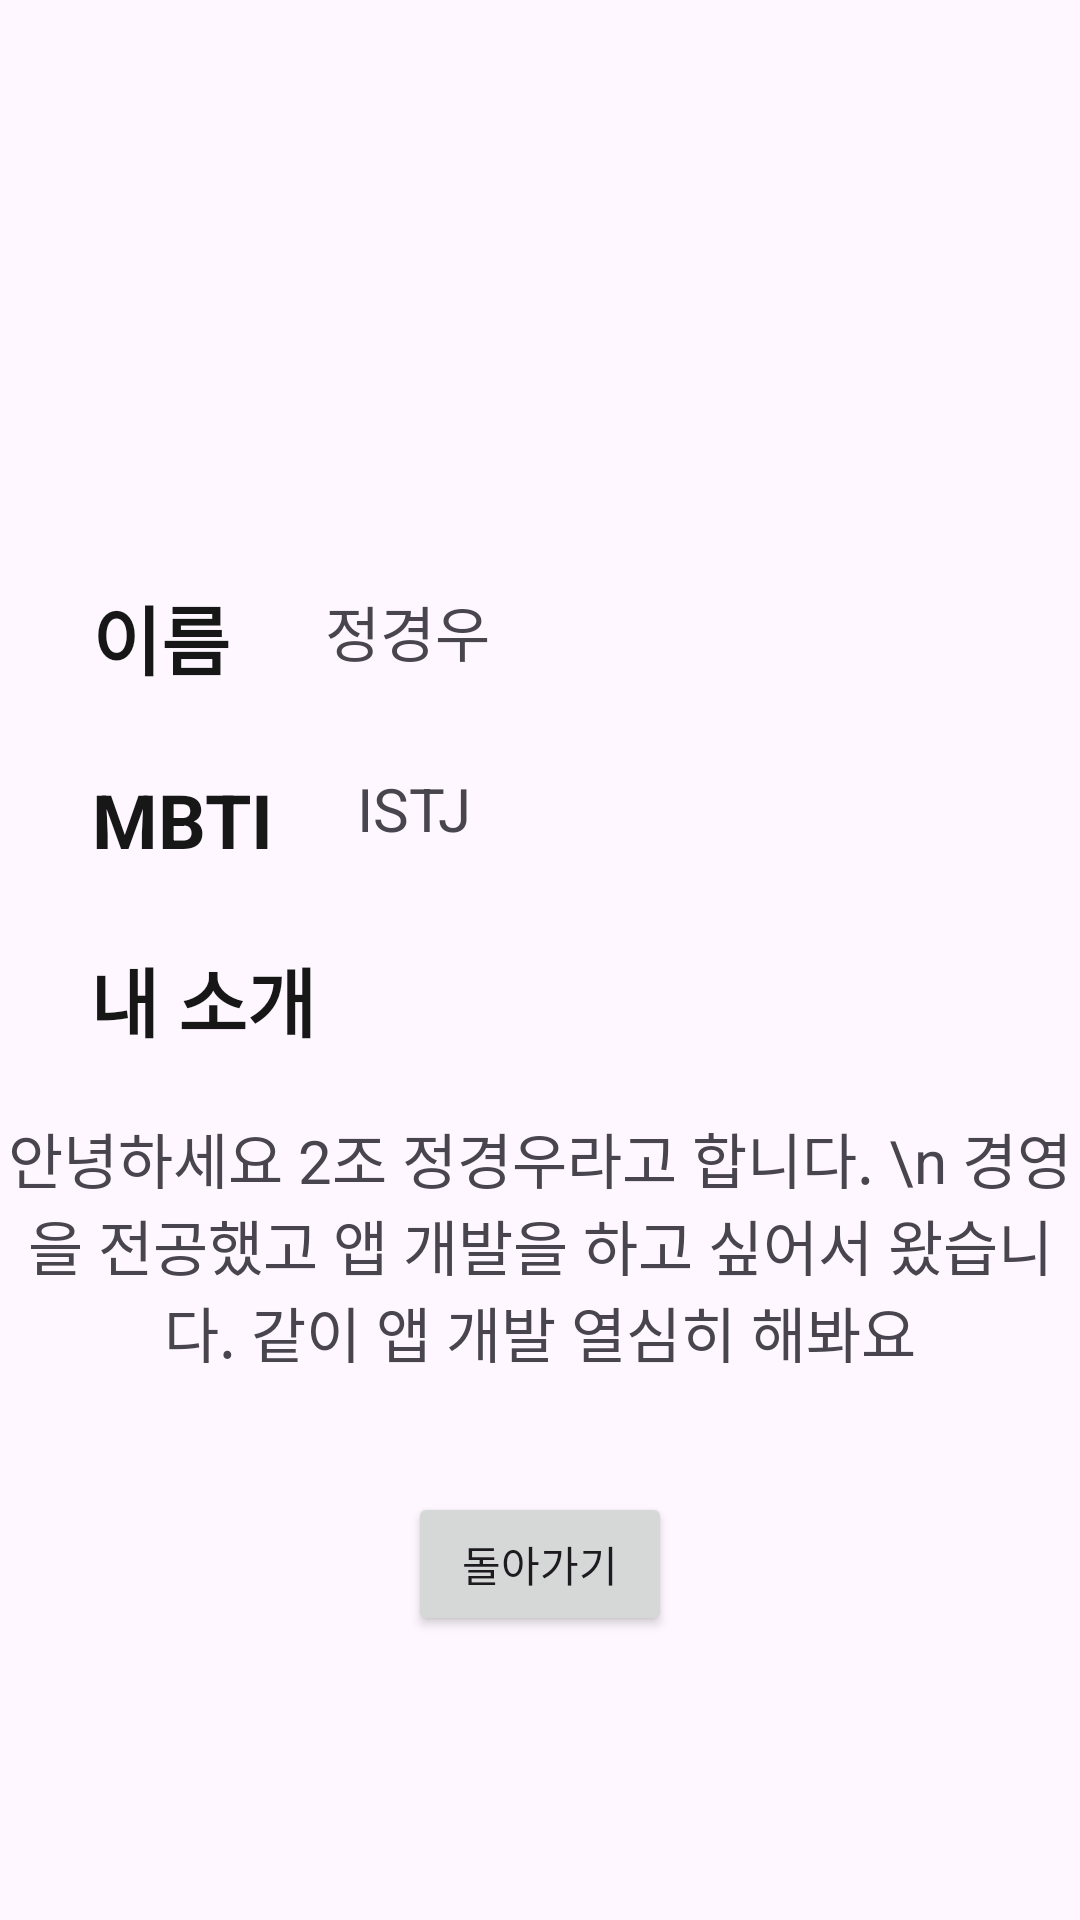

Reconstruct the res/layout file that produces this screen, plus the resources it refers to.
<!-- AndroidManifest.xml: application theme Theme._2Team -->
<!-- res/layout/activity_three.xml -->
<?xml version="1.0" encoding="utf-8"?>
<androidx.constraintlayout.widget.ConstraintLayout xmlns:android="http://schemas.android.com/apk/res/android"
    xmlns:app="http://schemas.android.com/apk/res-auto"
    xmlns:tools="http://schemas.android.com/tools"
    android:layout_width="match_parent"
    android:layout_height="match_parent"
    tools:context=".threeActivity">

    <TextView
        android:id="@+id/tv_introduce"
        android:layout_width="358dp"
        android:layout_height="126dp"
        android:layout_marginTop="20dp"
        android:text="안녕하세요 2조 정경우라고 합니다. \n 경영을 전공했고 앱 개발을 하고 싶어서 왔습니다. 같이 앱 개발 열심히 해봐요"
        android:textAlignment="center"
        android:textSize="20sp"
        app:layout_constraintEnd_toEndOf="parent"
        app:layout_constraintStart_toStartOf="parent"
        app:layout_constraintTop_toBottomOf="@+id/textView6" />

    <TextView
        android:id="@+id/tv_mbti"
        android:layout_width="69dp"
        android:layout_height="34dp"
        android:layout_marginStart="12dp"
        android:text="ISTJ"
        android:textAlignment="center"
        android:textSize="20sp"
        app:layout_constraintBottom_toBottomOf="@+id/textView5"
        app:layout_constraintStart_toEndOf="@+id/textView5"
        app:layout_constraintTop_toTopOf="@+id/textView5"
        app:layout_constraintVertical_bias="1.0" />

    <TextView
        android:id="@+id/textView6"
        android:layout_width="wrap_content"
        android:layout_height="wrap_content"
        android:text="내 소개"
        android:textColor="#171717"
        android:textSize="25sp"
        android:textStyle="bold"
        app:layout_constraintBottom_toBottomOf="parent"
        app:layout_constraintEnd_toEndOf="parent"
        app:layout_constraintHorizontal_bias="0.105"
        app:layout_constraintStart_toStartOf="parent"
        app:layout_constraintTop_toTopOf="parent"
        app:layout_constraintVertical_bias="0.522" />

    <TextView
        android:id="@+id/textView5"
        android:layout_width="wrap_content"
        android:layout_height="wrap_content"
        android:text="MBTI"
        android:textColor="#171717"
        android:textSize="25sp"
        android:textStyle="bold"
        app:layout_constraintBottom_toBottomOf="parent"
        app:layout_constraintEnd_toEndOf="parent"
        app:layout_constraintHorizontal_bias="0.102"
        app:layout_constraintStart_toStartOf="parent"
        app:layout_constraintTop_toTopOf="parent"
        app:layout_constraintVertical_bias="0.423" />

    <TextView
        android:id="@+id/textView7"
        android:layout_width="wrap_content"
        android:layout_height="wrap_content"
        android:text="이름"
        android:textColor="#171717"
        android:textSize="25sp"
        android:textStyle="bold"
        app:layout_constraintBottom_toBottomOf="parent"
        app:layout_constraintEnd_toEndOf="parent"
        app:layout_constraintHorizontal_bias="0.098"
        app:layout_constraintStart_toStartOf="parent"
        app:layout_constraintTop_toTopOf="parent"
        app:layout_constraintVertical_bias="0.322" />

    <ImageView
        android:id="@+id/imageView"
        android:src="@drawable/smile_images"
        android:layout_width="194dp"
        android:layout_height="154dp"
        android:layout_marginStart="97dp"
        android:layout_marginTop="20dp"
        android:layout_marginEnd="97dp"
        app:layout_constraintEnd_toEndOf="parent"
        app:layout_constraintStart_toStartOf="parent"
        app:layout_constraintTop_toTopOf="parent"
        tools:srcCompat="@tools:sample/avatars" />

    <TextView
        android:id="@+id/textView"
        android:layout_width="78dp"
        android:layout_height="34dp"
        android:layout_marginStart="20dp"
        android:text="정경우"
        android:textAlignment="center"
        android:textSize="20sp"
        app:layout_constraintBottom_toBottomOf="@+id/textView7"
        app:layout_constraintStart_toEndOf="@+id/textView7"
        app:layout_constraintTop_toTopOf="@+id/textView7" />

    <Button
        android:id="@+id/btn_back"
        android:layout_width="wrap_content"
        android:layout_height="wrap_content"
        android:layout_marginTop="0dp"
        android:text="돌아가기"
        app:layout_constraintEnd_toEndOf="parent"
        app:layout_constraintStart_toStartOf="parent"
        app:layout_constraintTop_toBottomOf="@+id/tv_introduce" />
    />




</androidx.constraintlayout.widget.ConstraintLayout>
<!-- resources referenced by this layout -->
<resources>
  <style name="Theme._2Team" parent="Base.Theme._2Team" />
  <style name="Base.Theme._2Team" parent="Theme.Material3.DayNight.NoActionBar">
          
          
      </style>
</resources>
